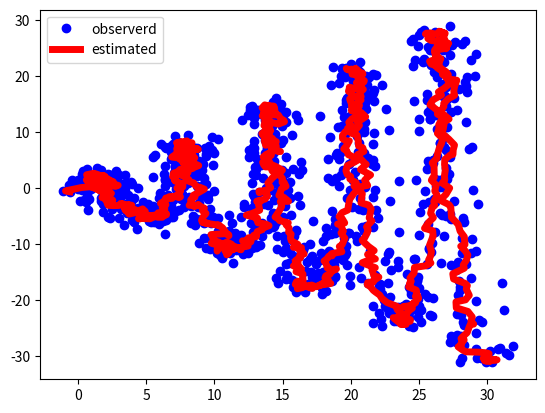

Here is the Python script that generated this plot:
# coding:utf-8
# カルマンフィルタの実装

import numpy as np
import matplotlib.pyplot as plt


class KalmanFilter(object):
    def __init__(self, dim_x, dim_z):
        self.F = None  # 遷移行列
        self.H = None  # 観測行列

        self.Q = None  # プロセスノイズの分散共分散行列
        self.R = None  # 観測ノイズの分散共分散行列

        self.K = None  # カルマンゲイン
        self.m = None  # 状態推定値
        self.P = None  # 推定誤差分散共分散行列

    @property
    def get_state(self):
        return self.m, self.P

    @property
    def transition_matrix(self):
        return self.F

    @property
    def observation_matrix(self):
        return self.H

    @property
    def process_covariance_matrix(self):
        return self.Q

    @property
    def observation_covariance_matrix(self):
        return self.R

    def update(self, observerd_data):
        """
        観測されたデータに応じて、状態と推定共分散行列を更新する
        :param observerd_data (1d ndarray): 観測値
        :return: 状態の確率密度関数の平均値と分散
        """

        x = observerd_data
        F, H = self.F, self.H
        Q, R = self.Q, self.R
        m = np.copy(self.m)
        P = np.copy(self.P)

        # prediction step
        m = F @ m
        P = F @ P @ F.T + Q

        # update step
        S = H @ P @ H.T + R
        K = P @ H.T @ np.linalg.inv(S)
        m = m + K @ (x - H @ m)
        P = P - K @ S @ K.T

        # update parameter
        self.m = m
        self.P = P
        return self


if __name__ == "__main__":
    dt = 10 ** -1
    sigma1 = 0.5
    sigma2 = 0.5
    q1 = 0.5
    q2 = 0.5
    # transition matrix
    A = np.array([[1, 0, dt, 0],
                  [0, 1, 0, dt],
                  [0, 0, 1, 0],
                  [0, 0, 0, 1]])

    # process noise covariance
    Q = np.array([[q1 * dt ** 3 / 3, 0, q1 * dt ** 2 / 2, 0],
                  [0, q1 * dt ** 3 / 3, 0, q2 * dt ** 2 / 2],
                  [q1 * dt ** 2 / 2, 0, q1 * dt, 0],
                  [0, q2 * dt ** 2 / 2, 0, q2 * dt]])

    # observe matrix
    H = np.array([[1, 0, 0, 0],
                  [0, 1, 0, 0]])
    # measurement noise covariance
    R = np.array([[sigma1 ** 2, 0],
                  [0, sigma2 ** 2]])

    m = np.random.normal(size=4)
    P = np.eye(4) * 10

    # set parameter
    kf = KalmanFilter(4, 2)

    kf.F = A
    kf.H = H

    kf.Q = Q
    kf.R = R

    kf.m = m
    kf.P = P

    t = np.linspace(0, 30, 1000)
    trajectory = np.c_[np.cos(t) + t, np.sin(t) * t]

    trajectory += np.random.normal(0, 1, size=trajectory.shape)
    state_list = []
    var_list = []

    for y in trajectory:
        kf.update(y)
        m, P = kf.get_state
        state_list.append(np.copy(m))
        var_list.append(np.copy(P[0, 0]))

    X = np.array(state_list)
    v = np.array(var_list)

    plt.scatter(X[:, 0], X[:, 1], s=v ** 0.5 * 10, alpha=0.25)

    plt.plot(trajectory[:, 0], trajectory[:, 1], "bo", label="observerd")
    plt.plot(X[:, 0], X[:, 1], "r-", linewidth=5, label="estimated")
    plt.legend()

    plt.show()
